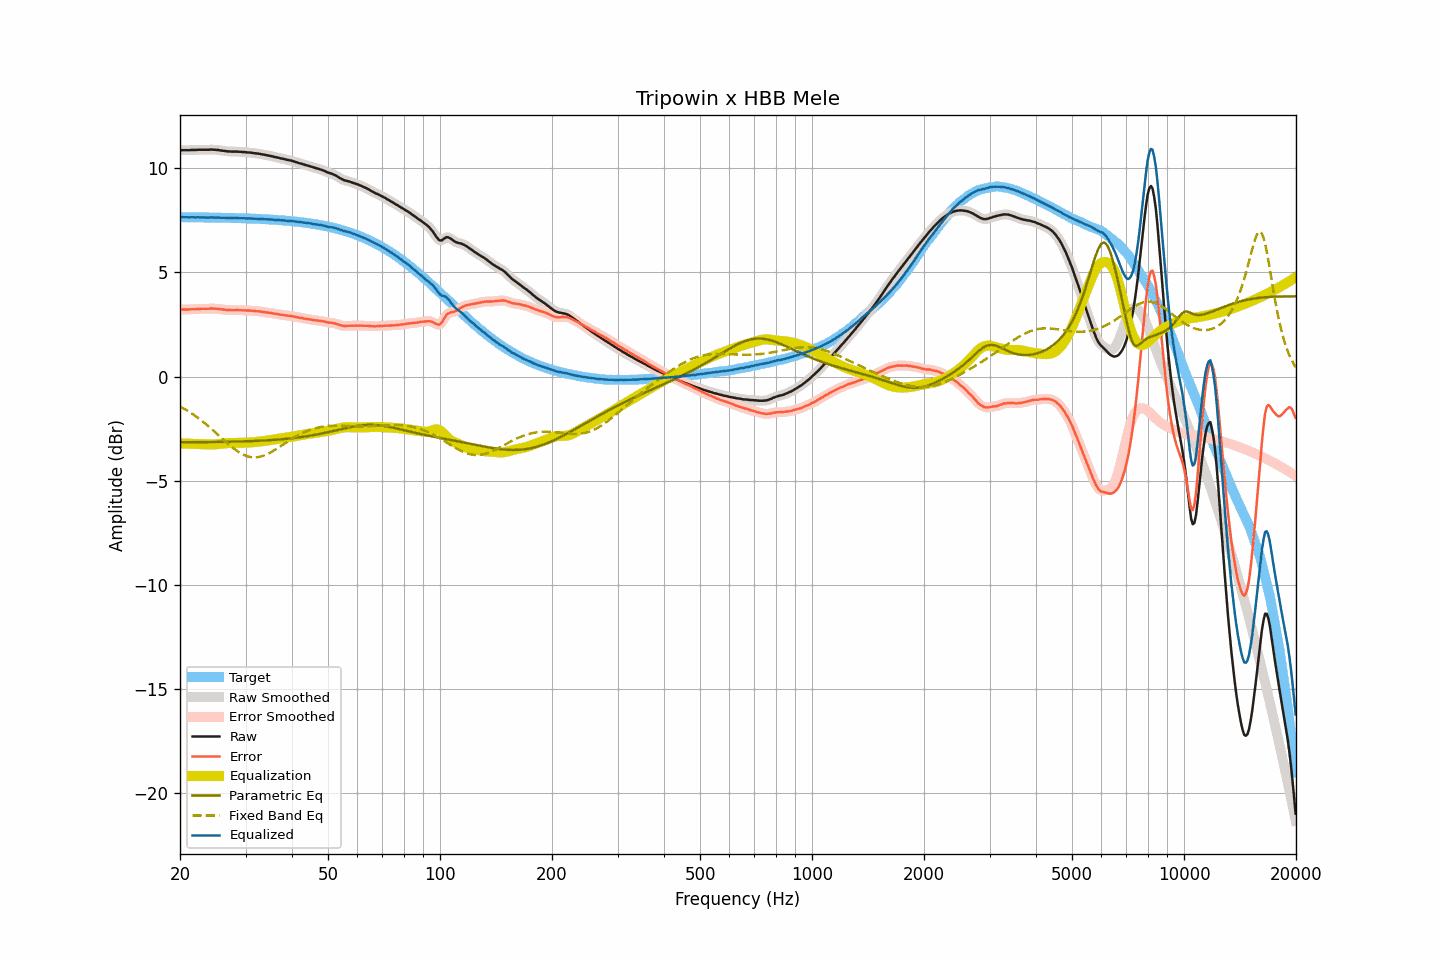

Values plotted in this chart, from the file beside it:
frequency, raw, smoothed, error, error_smoothed, equalization, parametric_eq, fixed_band_eq, equalized_raw, equalized_smoothed, target
20.00, 10.86, 10.86, 3.21, 3.21, -3.21, -3.16, -1.44, 7.65, 7.65, 7.65
20.20, 10.87, 10.87, 3.22, 3.22, -3.21, -3.16, -1.48, 7.65, 7.65, 7.65
20.40, 10.87, 10.87, 3.22, 3.22, -3.22, -3.16, -1.52, 7.65, 7.65, 7.65
20.61, 10.87, 10.87, 3.22, 3.22, -3.22, -3.16, -1.57, 7.65, 7.65, 7.65
20.81, 10.87, 10.87, 3.22, 3.22, -3.22, -3.16, -1.61, 7.65, 7.65, 7.65
21.02, 10.87, 10.87, 3.22, 3.22, -3.22, -3.16, -1.66, 7.64, 7.65, 7.65
21.23, 10.87, 10.87, 3.22, 3.23, -3.23, -3.16, -1.71, 7.64, 7.65, 7.65
21.44, 10.88, 10.88, 3.23, 3.23, -3.23, -3.16, -1.76, 7.65, 7.65, 7.65
21.66, 10.88, 10.88, 3.23, 3.23, -3.23, -3.15, -1.81, 7.65, 7.65, 7.65
21.87, 10.88, 10.88, 3.23, 3.24, -3.24, -3.15, -1.86, 7.64, 7.64, 7.64
22.09, 10.88, 10.88, 3.24, 3.24, -3.24, -3.15, -1.92, 7.64, 7.64, 7.64
22.31, 10.89, 10.89, 3.25, 3.24, -3.24, -3.15, -1.98, 7.65, 7.64, 7.64
22.54, 10.89, 10.89, 3.25, 3.25, -3.24, -3.15, -2.03, 7.64, 7.64, 7.64
22.76, 10.89, 10.89, 3.25, 3.25, -3.25, -3.15, -2.09, 7.64, 7.64, 7.64
22.99, 10.89, 10.89, 3.25, 3.25, -3.25, -3.15, -2.15, 7.64, 7.64, 7.64
23.22, 10.89, 10.89, 3.25, 3.25, -3.25, -3.15, -2.21, 7.64, 7.64, 7.64
23.45, 10.89, 10.89, 3.25, 3.25, -3.25, -3.15, -2.28, 7.63, 7.63, 7.64
23.69, 10.89, 10.89, 3.25, 3.25, -3.26, -3.15, -2.34, 7.63, 7.63, 7.64
23.92, 10.89, 10.89, 3.25, 3.26, -3.26, -3.15, -2.41, 7.63, 7.64, 7.64
24.16, 10.90, 10.90, 3.26, 3.26, -3.26, -3.15, -2.47, 7.64, 7.64, 7.63
24.40, 10.90, 10.90, 3.27, 3.26, -3.26, -3.15, -2.54, 7.64, 7.64, 7.63
24.65, 10.89, 10.89, 3.26, 3.26, -3.26, -3.14, -2.61, 7.63, 7.63, 7.63
24.89, 10.89, 10.89, 3.26, 3.26, -3.26, -3.14, -2.68, 7.63, 7.63, 7.63
25.14, 10.88, 10.88, 3.25, 3.25, -3.25, -3.14, -2.75, 7.63, 7.63, 7.63
25.39, 10.88, 10.87, 3.25, 3.25, -3.24, -3.14, -2.82, 7.64, 7.63, 7.63
25.65, 10.86, 10.86, 3.23, 3.24, -3.23, -3.14, -2.89, 7.62, 7.63, 7.63
25.91, 10.85, 10.85, 3.22, 3.23, -3.23, -3.14, -2.96, 7.62, 7.63, 7.63
26.16, 10.84, 10.84, 3.22, 3.21, -3.22, -3.14, -3.03, 7.62, 7.62, 7.62
26.43, 10.83, 10.83, 3.21, 3.21, -3.21, -3.14, -3.10, 7.62, 7.62, 7.62
26.69, 10.82, 10.82, 3.20, 3.20, -3.20, -3.13, -3.17, 7.62, 7.62, 7.62
26.96, 10.81, 10.81, 3.19, 3.19, -3.20, -3.13, -3.24, 7.61, 7.62, 7.62
27.23, 10.81, 10.81, 3.19, 3.19, -3.19, -3.13, -3.30, 7.62, 7.61, 7.62
27.50, 10.80, 10.80, 3.18, 3.19, -3.19, -3.13, -3.37, 7.61, 7.61, 7.61
27.77, 10.80, 10.80, 3.19, 3.19, -3.19, -3.13, -3.43, 7.61, 7.61, 7.61
28.05, 10.80, 10.80, 3.19, 3.19, -3.19, -3.13, -3.49, 7.61, 7.61, 7.61
28.33, 10.80, 10.80, 3.19, 3.19, -3.19, -3.12, -3.55, 7.61, 7.61, 7.61
28.62, 10.80, 10.80, 3.19, 3.19, -3.19, -3.12, -3.60, 7.61, 7.61, 7.61
28.90, 10.79, 10.79, 3.18, 3.19, -3.19, -3.12, -3.65, 7.60, 7.61, 7.60
29.19, 10.79, 10.79, 3.19, 3.19, -3.18, -3.12, -3.70, 7.60, 7.60, 7.60
29.48, 10.78, 10.78, 3.18, 3.18, -3.18, -3.11, -3.74, 7.60, 7.60, 7.60
29.78, 10.78, 10.78, 3.18, 3.18, -3.18, -3.11, -3.77, 7.60, 7.60, 7.60
30.08, 10.77, 10.77, 3.17, 3.17, -3.18, -3.11, -3.80, 7.59, 7.59, 7.59
30.38, 10.76, 10.76, 3.17, 3.17, -3.17, -3.11, -3.83, 7.59, 7.59, 7.59
30.68, 10.76, 10.76, 3.17, 3.17, -3.17, -3.10, -3.85, 7.59, 7.59, 7.59
30.99, 10.75, 10.75, 3.16, 3.16, -3.16, -3.10, -3.87, 7.59, 7.59, 7.59
31.30, 10.74, 10.74, 3.16, 3.16, -3.16, -3.10, -3.88, 7.58, 7.58, 7.58
31.61, 10.73, 10.73, 3.15, 3.15, -3.15, -3.09, -3.88, 7.58, 7.58, 7.58
31.93, 10.72, 10.72, 3.14, 3.14, -3.14, -3.09, -3.88, 7.58, 7.58, 7.58
32.24, 10.71, 10.71, 3.14, 3.14, -3.14, -3.09, -3.88, 7.57, 7.57, 7.57
32.57, 10.70, 10.70, 3.13, 3.13, -3.13, -3.08, -3.86, 7.57, 7.57, 7.57
32.89, 10.69, 10.69, 3.12, 3.12, -3.12, -3.08, -3.85, 7.57, 7.57, 7.57
33.22, 10.67, 10.67, 3.11, 3.11, -3.11, -3.08, -3.82, 7.56, 7.56, 7.56
33.55, 10.66, 10.66, 3.10, 3.10, -3.10, -3.07, -3.80, 7.56, 7.56, 7.56
33.89, 10.64, 10.64, 3.08, 3.09, -3.09, -3.07, -3.77, 7.55, 7.55, 7.55
34.23, 10.63, 10.63, 3.08, 3.08, -3.08, -3.06, -3.74, 7.55, 7.55, 7.55
34.57, 10.61, 10.61, 3.06, 3.07, -3.07, -3.06, -3.70, 7.54, 7.55, 7.55
34.92, 10.60, 10.60, 3.06, 3.06, -3.05, -3.05, -3.66, 7.55, 7.54, 7.54
35.27, 10.58, 10.58, 3.04, 3.04, -3.04, -3.05, -3.61, 7.54, 7.54, 7.54
35.62, 10.56, 10.56, 3.03, 3.03, -3.03, -3.04, -3.57, 7.53, 7.53, 7.53
35.97, 10.54, 10.54, 3.01, 3.02, -3.02, -3.04, -3.52, 7.52, 7.53, 7.53
... 635 more rows
